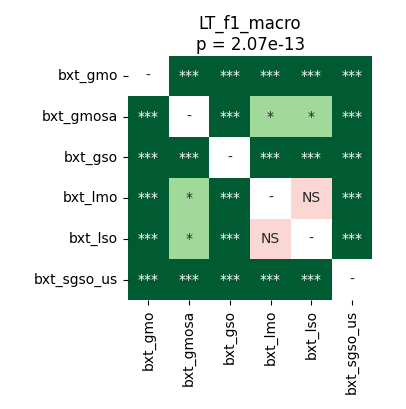

The file beside this chart, header and first rows:
	bxt_gmo	bxt_gmosa	bxt_gso	bxt_lmo	bxt_lso	bxt_sgso_us
bxt_gmo	1.0	4.161487926136364e-05	4.161487926136364e-05	4.161487926136364e-05	4.161487926136364e-05	4.161487926136364e-05
bxt_gmosa	4.161487926136364e-05	1.0	4.161487926136364e-05	0.03593	0.03593	4.161487926136364e-05
bxt_gso	4.161487926136364e-05	4.161487926136364e-05	1.0	4.161487926136364e-05	0.000267	4.161487926136364e-05
bxt_lmo	4.161487926136364e-05	0.03593	4.161487926136364e-05	1.0	0.4637	4.161487926136364e-05
bxt_lso	4.161487926136364e-05	0.03593	0.000267	0.4637	1.0	4.161487926136364e-05
bxt_sgso_us	4.161487926136364e-05	4.161487926136364e-05	4.161487926136364e-05	4.161487926136364e-05	4.161487926136364e-05	1.0
